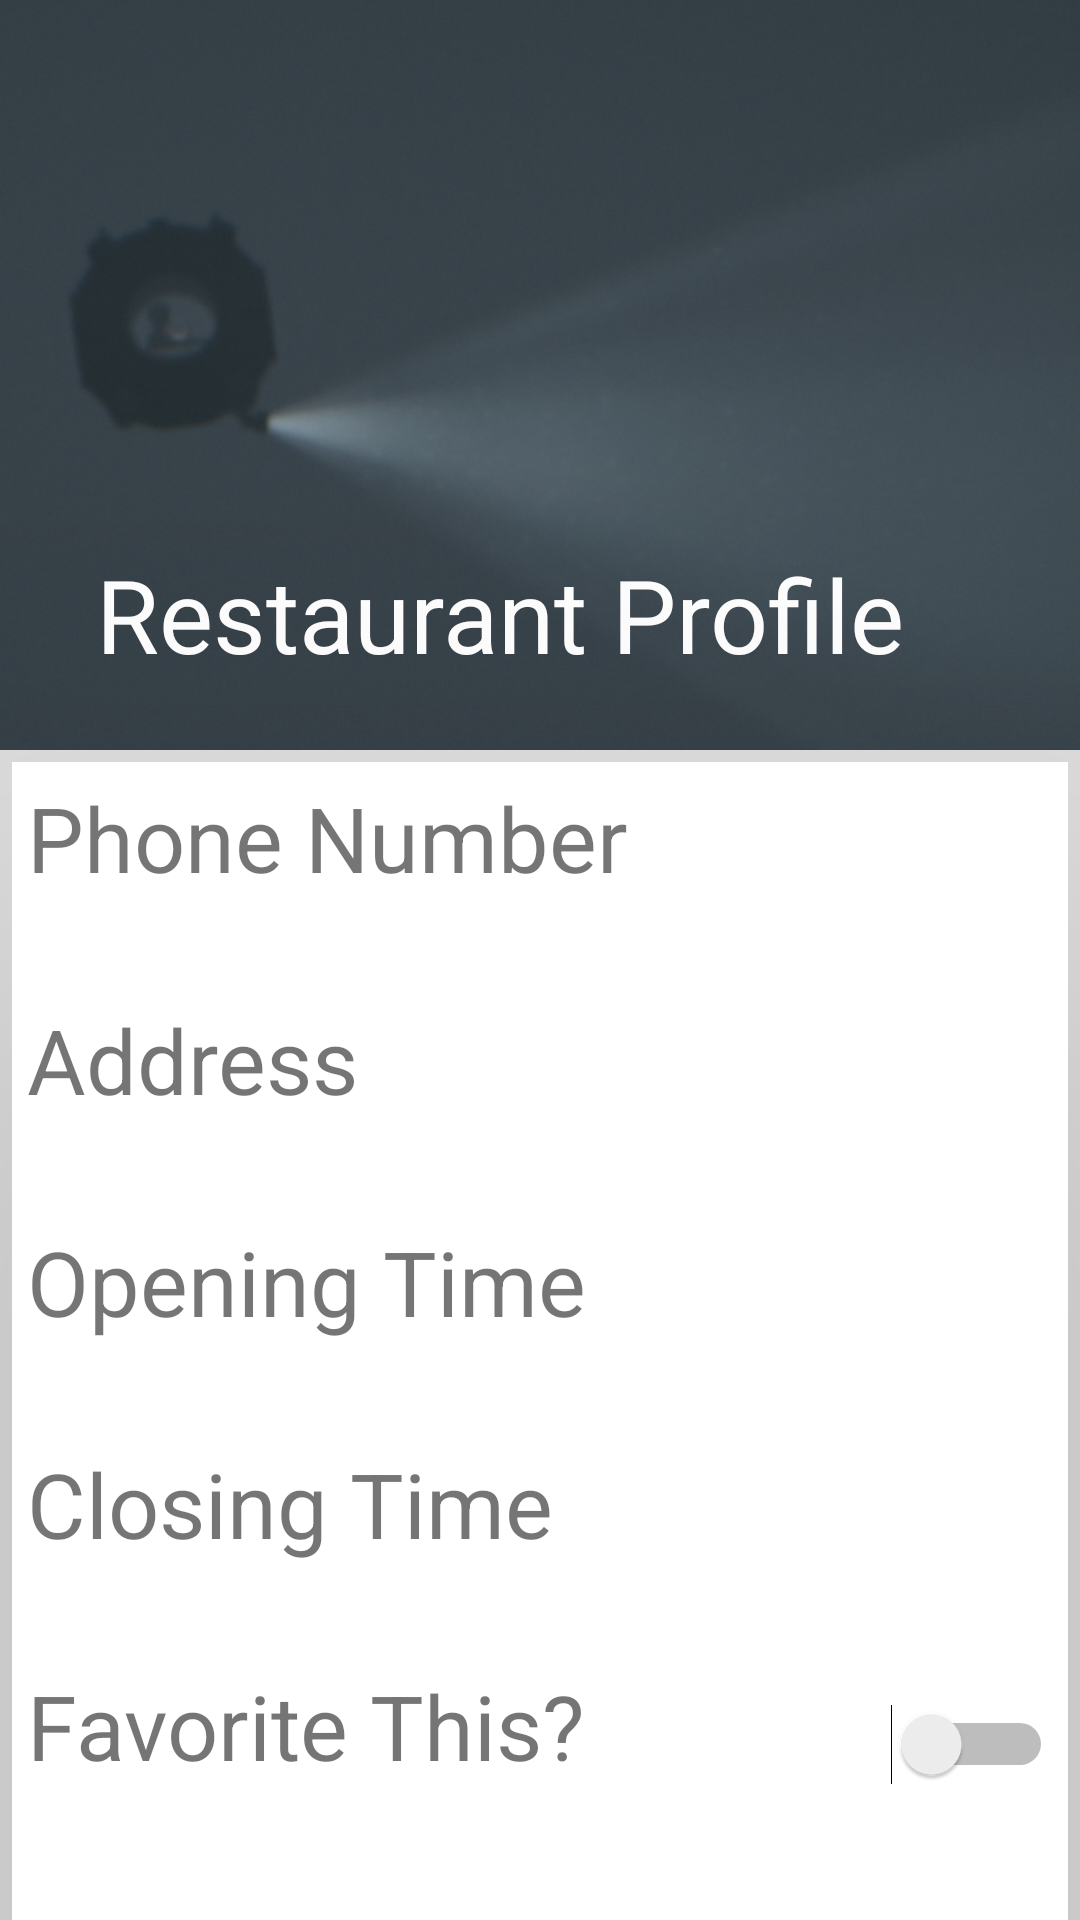

Layout XML and referenced resources for this Android screen:
<!-- AndroidManifest.xml: application theme AppTheme -->
<!-- res/layout/activity_restaraunt_profile.xml -->
<?xml version="1.0" encoding="utf-8"?>
<android.support.design.widget.CoordinatorLayout xmlns:android="http://schemas.android.com/apk/res/android"
    xmlns:app="http://schemas.android.com/apk/res-auto"
    xmlns:tools="http://schemas.android.com/tools"
    android:layout_width="match_parent"
    android:layout_height="match_parent"
    android:background="#e0e0e0"
    android:fitsSystemWindows="true"
    tools:context="honf.harshil.com.honf.restaraunt_profile">

    <android.support.design.widget.AppBarLayout
        android:id="@+id/appbar"
        android:layout_width="match_parent"
        android:layout_height="250dp"
        android:fitsSystemWindows="true"
        android:theme="@style/ThemeOverlay.AppCompat.Dark.ActionBar">

        <android.support.design.widget.CollapsingToolbarLayout
            android:id="@+id/toolbarlayout"
            android:layout_width="match_parent"
            android:layout_height="match_parent"
            android:fitsSystemWindows="true"
            app:contentScrim="?attr/colorPrimary"
            app:layout_scrollFlags="scroll|exitUntilCollapsed"
            app:title="Restaurant Profile">

            <ImageView
                android:layout_width="match_parent"
                android:layout_height="match_parent"
                android:fitsSystemWindows="true"
                android:scaleType="centerCrop"
                android:src="@drawable/sample"
                app:layout_collapseMode="pin" />

            <android.support.v7.widget.Toolbar
                android:id="@+id/toolbar"
                android:layout_width="match_parent"
                android:layout_height="?attr/actionBarSize"
                app:layout_collapseMode="pin"
                app:popupTheme="@style/ThemeOverlay.AppCompat.Light" />

        </android.support.design.widget.CollapsingToolbarLayout>
    </android.support.design.widget.AppBarLayout>

    <android.support.v4.widget.NestedScrollView
        android:layout_width="match_parent"
        android:layout_height="match_parent"
        android:layout_margin="4dp"
        android:background="#fff"
        android:elevation="100dp"
        app:layout_behavior="@string/appbar_scrolling_view_behavior">
<LinearLayout
    android:orientation="vertical"
    android:layout_width="match_parent"
    android:layout_height="wrap_content">
        <LinearLayout
            android:layout_width="match_parent"
            android:layout_height="wrap_content"
            android:orientation="vertical"
            android:padding="5dp">

            <TextView
                android:layout_width="match_parent"
                android:layout_height="wrap_content"
                android:text="Phone Number"
                android:textSize="30dp" />

            <LinearLayout
                android:layout_width="match_parent"
                android:layout_height="wrap_content"
                android:orientation="horizontal">

                <TextView
                    android:id="@+id/phone"
                    android:layout_width="0dp"
                    android:layout_height="wrap_content"
                    android:layout_weight="0.9"
                    android:text=""
                    android:textSize="25dp" />

                <ImageView
                    android:layout_width="0dp"
                    android:layout_height="match_parent"
                    android:layout_weight="0.1"
                    android:src="@drawable/call" />

            </LinearLayout>

            <TextView
                android:layout_width="match_parent"
                android:layout_height="wrap_content"
                android:text="Address"
                android:textSize="30dp" />

            <TextView
                android:id="@id/address"
                android:layout_width="match_parent"
                android:layout_height="wrap_content"
                android:text=""
                android:textSize="25dp" />

            <TextView
                android:layout_width="match_parent"
                android:layout_height="wrap_content"
                android:text="Opening Time"
                android:textSize="30dp" />

            <TextView
                android:id="@+id/ot"
                android:layout_width="match_parent"
                android:layout_height="wrap_content"
                android:text=""
                android:textSize="25dp" />

            <TextView
                android:layout_width="match_parent"
                android:layout_height="wrap_content"
                android:text="Closing Time"
                android:textSize="30dp" />

            <TextView
                android:id="@+id/ct"
                android:layout_width="match_parent"
                android:layout_height="wrap_content"
                android:text=""
                android:textSize="25sp" />
            <LinearLayout
                android:id="@+id/layoutfav"
                android:orientation="horizontal"
                android:layout_width="match_parent"
                android:layout_height="wrap_content">
                <TextView
                    android:textSize="30sp"
                    android:text="Favorite This?"
                    android:layout_width="wrap_content"
                    android:layout_height="wrap_content" />
                <Switch
                    android:id="@+id/favit"
                    android:layout_width="match_parent"
                    android:layout_height="wrap_content" />
            </LinearLayout>
        </LinearLayout>


</LinearLayout>
    </android.support.v4.widget.NestedScrollView>
</android.support.design.widget.CoordinatorLayout>
<!-- resources referenced by this layout -->
<resources>
  <!-- drawable sample: png bitmap (drawable-xxxhdpi, 222944 bytes) -->
  <style name="AppTheme" parent="Theme.AppCompat.Light.NoActionBar">
          
          
          <item name="colorPrimary">@color/colorPrimary</item>
          <item name="colorPrimaryDark">@color/colorPrimaryDark</item>
          <item name="colorAccent">@color/colorAccent</item>
      </style>
  <color name="colorPrimary">#00e676</color>
  <color name="colorPrimaryDark">#43a047</color>
  <color name="colorAccent">#aed581</color>
</resources>
